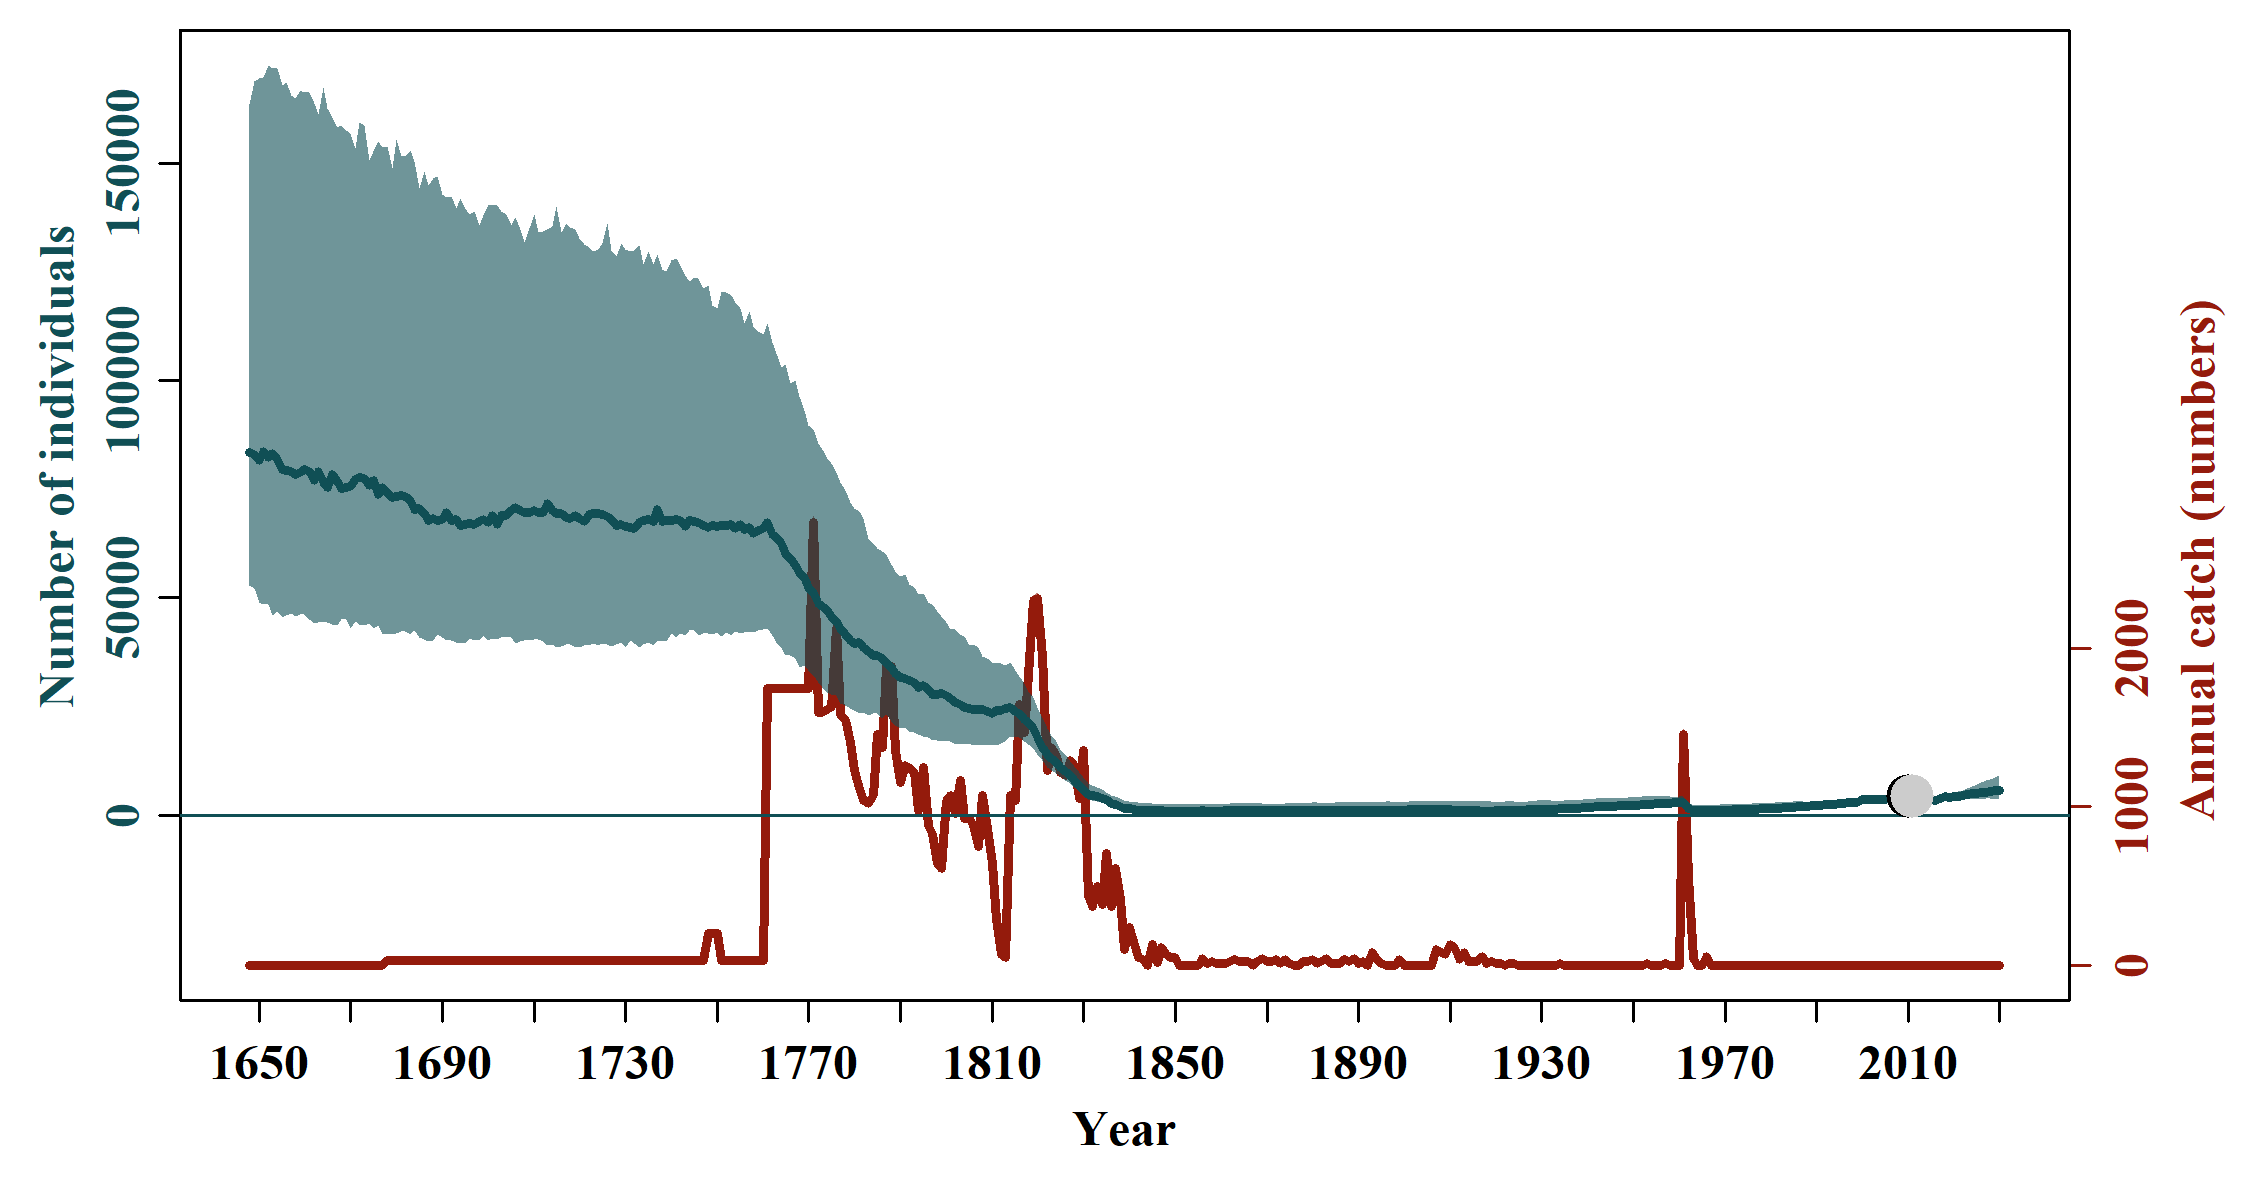

Values plotted in this chart, from the file beside it:
, N_1648, N_1649, N_1650, N_1651, N_1652, N_1653, N_1654, N_1655, N_1656, N_1657, N_1658, N_1659, N_1660, N_1661, N_1662, N_1663, N_1664, N_1665, N_1666, N_1667, N_1668, N_1669, N_1670
mean, 374451, 383470, 401137, 413044, 429927, 423140, 380527, 363816, 367436, 365142, 382731, 396988, 403422, 393531, 381982, 367384, 372822, 372305, 388018, 393205, 401248, 375908, 348551
median, 83449, 83098, 81746, 83750, 82387, 83232, 81906, 79555, 79314, 79203, 78356, 78778, 79642, 79124, 77063, 79215, 76568, 75419, 78425, 76879, 75114, 75335, 75673
2.5%PI, 27839, 26104, 24777, 25553, 23252, 24161, 22526, 22035, 22213, 22303, 21815, 21845, 21651, 20349, 19705, 19741, 18600, 16123, 16136, 16653, 16572, 18140, 16321
97.5%PI, 1903985, 2061555, 1947925, 1928217, 1825154, 1884180, 1745726, 1903185, 1895489, 1858220, 1928097, 2021940, 1912012, 1857794, 2061420, 1937274, 1793027, 1810243, 1724675, 1731716, 1804970, 1868673, 1611470
5%PI, 31920, 29947, 27892, 27472, 26563, 27077, 27042, 27210, 27112, 26733, 26435, 25869, 25490, 23777, 23945, 22525, 21899, 20030, 19830, 20257, 19526, 20322, 20935
95%PI, 802950, 771905, 787336, 809884, 908743, 792656, 816320, 807545, 895014, 850486, 781437, 784214, 923134, 955987, 873395, 942241, 881122, 795259, 762839, 822860, 880814, 912516, 830598
min, 4162, 4435, 3749, 4238, 4811, 4454, 4620, 5060, 4609, 4010, 3803, 3646, 3715, 3675, 3108, 3320, 3394, 3773, 3724, 4718, 3465, 1819, 1520
max, 77013640, 61944782, 62488316, 60393009, 71333755, 62585860, 70232384, 80639531, 83991604, 99578744, 63634047, 90393266, 111754006, 85424710, 88550463, 111389562, 96436543, 126369517, 64065576, 77717629, 70069935, 91058551, 108616481
n, 10000, 10000, 10000, 10000, 10000, 10000, 10000, 10000, 10000, 10000, 10000, 10000, 10000, 10000, 10000, 10000, 10000, 10000, 10000, 10000, 10000, 10000, 10000
